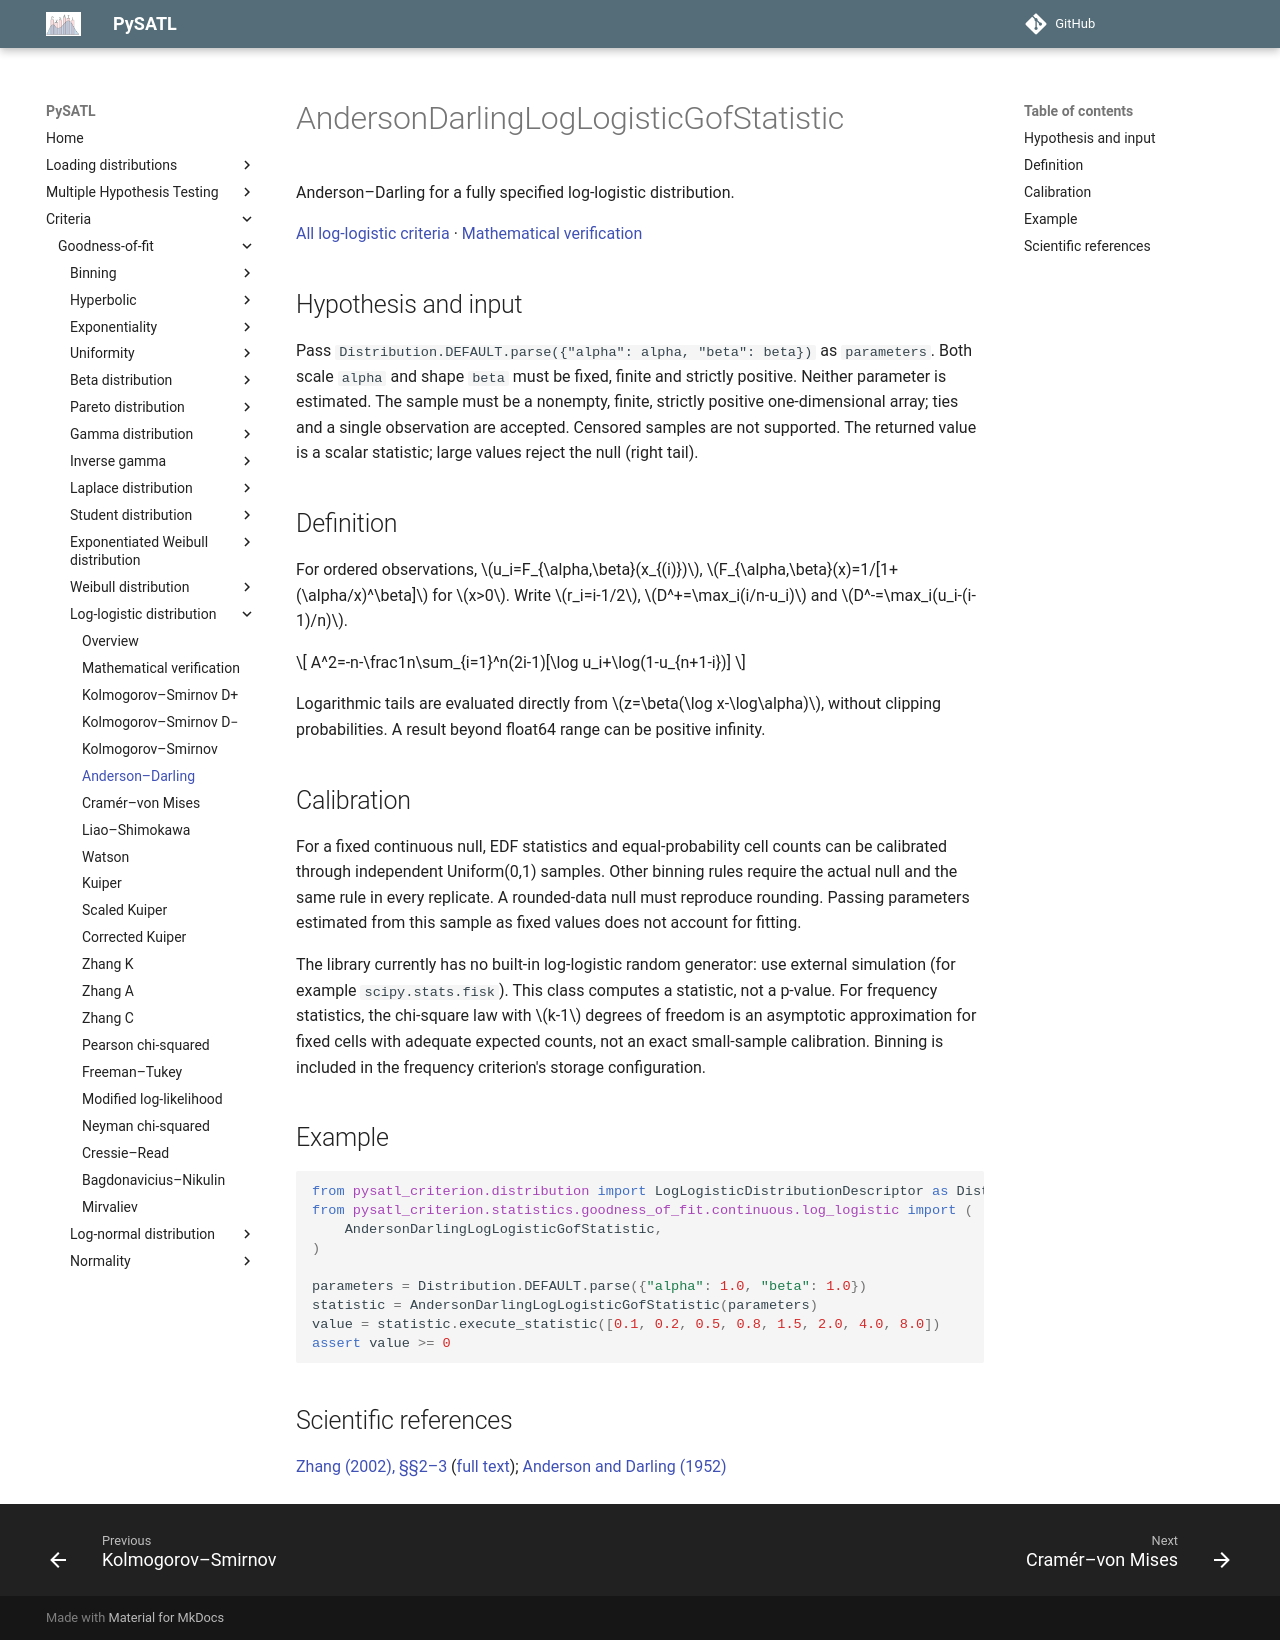

repository: PySATL/pysatl-criterion · page: en/main/criteria/goodness-of-fit/log-logistic/ad/index.html · generator: mkdocs

# AndersonDarlingLogLogisticGofStatistic

Anderson–Darling for a fully specified log-logistic distribution.

[All log-logistic criteria](index.md) · [Mathematical verification](mathematical-validation.md)

## Hypothesis and input

Pass `Distribution.DEFAULT.parse({"alpha": alpha, "beta": beta})` as `parameters`.
Both scale `alpha` and shape `beta` must be fixed, finite and strictly positive.
Neither parameter is estimated. The sample must be a nonempty, finite, strictly
positive one-dimensional array; ties and a single observation are accepted.
Censored samples are not supported. The returned value is a scalar statistic;
large values reject the null (right tail).

## Definition

For ordered observations, $u_i=F_{\alpha,\beta}(x_{(i)})$,
$F_{\alpha,\beta}(x)=1/[1+(\alpha/x)^\beta]$ for $x>0$.
Write $r_i=i-1/2$, $D^+=\max_i(i/n-u_i)$ and
$D^-=\max_i(u_i-(i-1)/n)$.

$$
A^2=-n-\frac1n\sum_{i=1}^n(2i-1)[\log u_i+\log(1-u_{n+1-i})]
$$

Logarithmic tails are evaluated directly from $z=\beta(\log x-\log\alpha)$, without clipping probabilities. A result beyond float64 range can be positive infinity.

## Calibration

For a fixed continuous null, EDF statistics and equal-probability cell counts
can be calibrated through independent Uniform(0,1) samples. Other binning rules
require the actual null and the same rule in every replicate. A rounded-data
null must reproduce rounding. Passing parameters estimated from this sample
as fixed values does not account for fitting.

The library currently has no built-in log-logistic random generator: use external
simulation (for example `scipy.stats.fisk`). This class computes a statistic,
not a p-value. For frequency statistics, the chi-square law with $k-1$ degrees
of freedom is an asymptotic approximation for fixed cells with adequate expected
counts, not an exact small-sample calibration. Binning is included in the
frequency criterion's storage configuration.

## Example

```python
from pysatl_criterion.distribution import LogLogisticDistributionDescriptor as Distribution
from pysatl_criterion.statistics.goodness_of_fit.continuous.log_logistic import (
    AndersonDarlingLogLogisticGofStatistic,
)

parameters = Distribution.DEFAULT.parse({"alpha": 1.0, "beta": 1.0})
statistic = AndersonDarlingLogLogisticGofStatistic(parameters)
value = statistic.execute_statistic([0.1, 0.2, 0.5, 0.8, 1.5, 2.0, 4.0, 8.0])
assert value >= 0
```

## Scientific references

[Zhang (2002), §§2–3](https://doi.org/10.1111/1467-9868.00337) ([full text](https://anakena.dcc.uchile.cl/~mnmonsal/eso.pdf)); [Anderson and Darling (1952)](https://doi.org/10.1214/aoms/1177729437)
